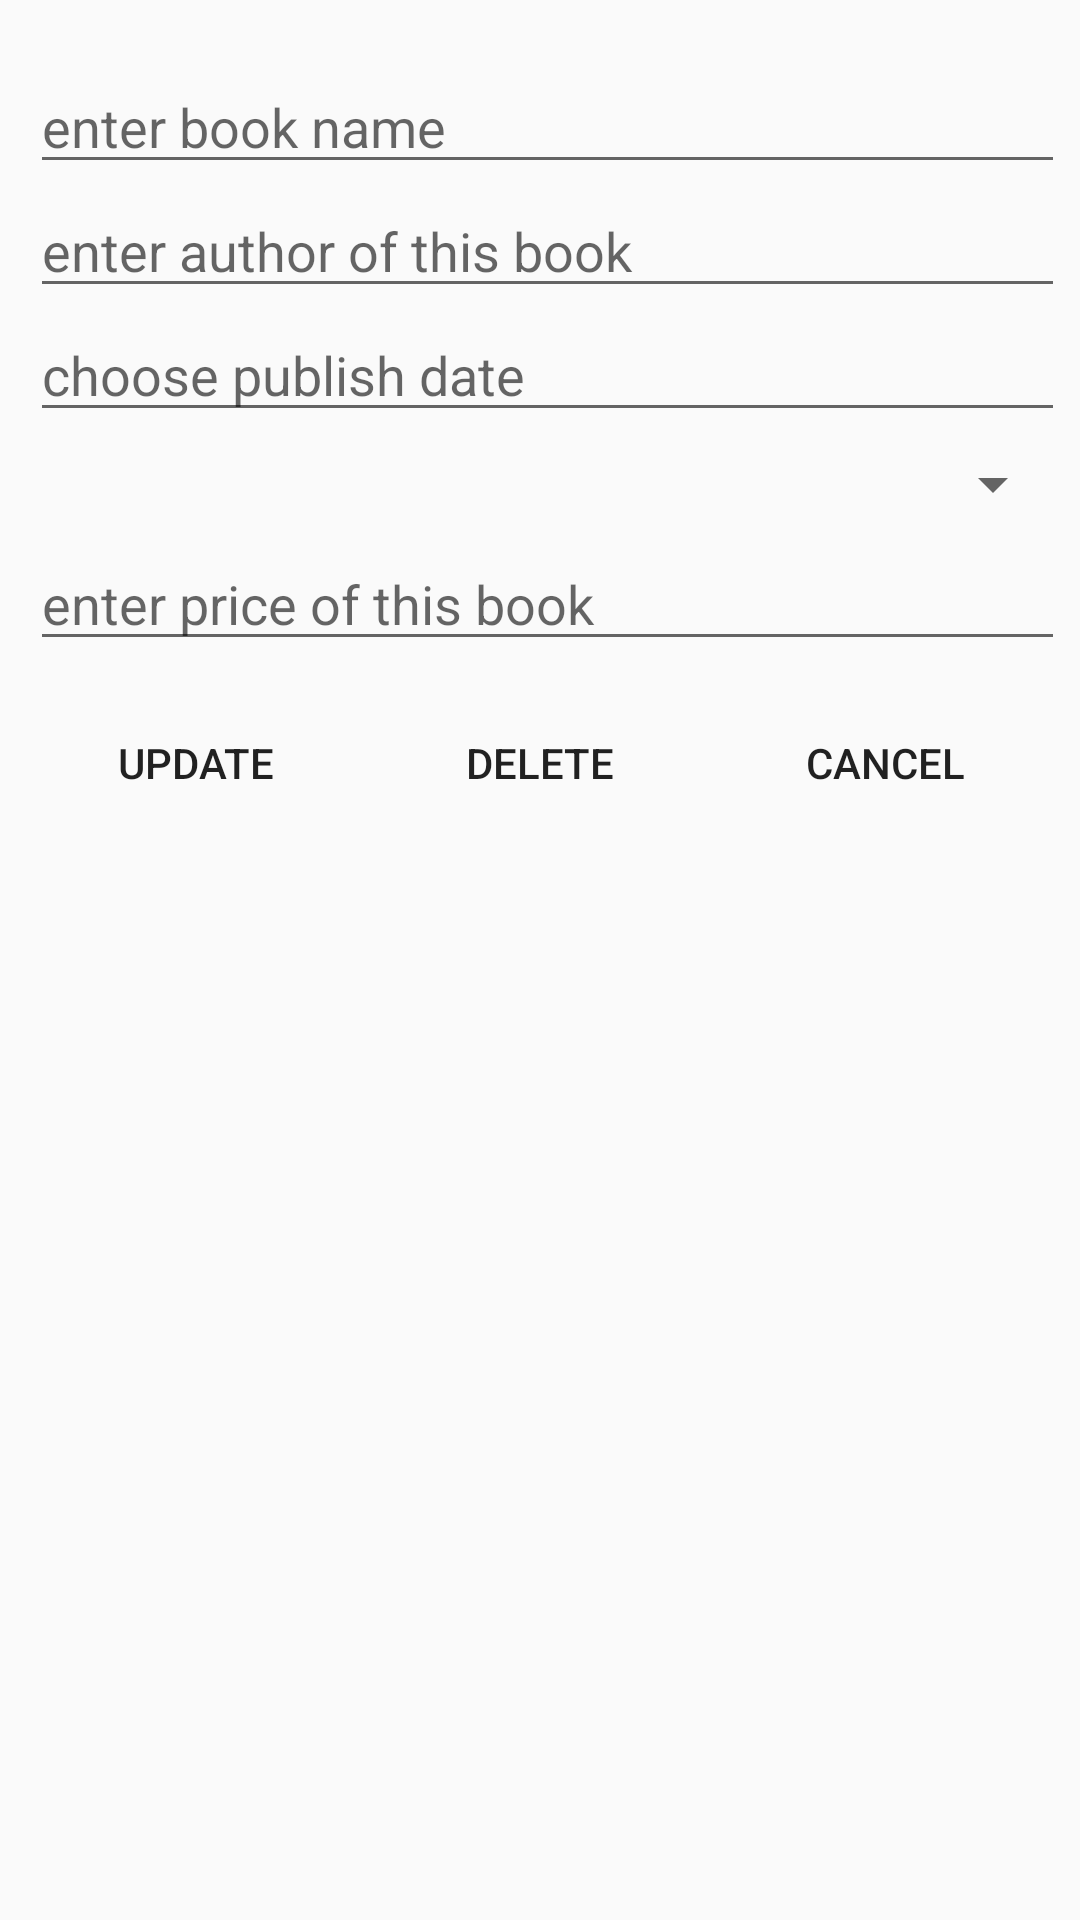

Write the Android layout XML for this screen, with the resource values it uses.
<!-- AndroidManifest.xml: application theme Theme.TH2Bai3 -->
<!-- res/layout/activity_update_delete.xml -->
<?xml version="1.0" encoding="utf-8"?>
<androidx.appcompat.widget.LinearLayoutCompat xmlns:android="http://schemas.android.com/apk/res/android"
    xmlns:app="http://schemas.android.com/apk/res-auto"
    xmlns:tools="http://schemas.android.com/tools"
    android:layout_width="match_parent"
    android:layout_height="match_parent"
    android:orientation="vertical">

    <androidx.appcompat.widget.LinearLayoutCompat
        android:layout_width="match_parent"
        android:layout_height="wrap_content"
        android:layout_marginLeft="10dp"
        android:layout_marginTop="20dp"
        android:layout_marginRight="5dp"
        android:orientation="vertical">

        <EditText
            android:id="@+id/edName"
            android:layout_width="match_parent"
            android:layout_height="wrap_content"
            android:hint="enter book name" />

        <EditText
            android:id="@+id/edAuthor"
            android:layout_width="match_parent"
            android:layout_height="wrap_content"
            android:hint="enter author of this book" />

        <EditText
            android:id="@+id/edPublishDate"
            android:layout_width="match_parent"
            android:layout_height="wrap_content"
            android:editable="false"
            android:hint="choose publish date" />

        <Spinner
            android:id="@+id/spinnerPublisher"
            android:layout_width="match_parent"
            android:layout_height="35dp" />

        <EditText
            android:id="@+id/edPrice"
            android:layout_width="match_parent"
            android:layout_height="wrap_content"
            android:hint="enter price of this book" />


    </androidx.appcompat.widget.LinearLayoutCompat>

    <androidx.appcompat.widget.LinearLayoutCompat
        android:layout_width="match_parent"
        android:layout_height="wrap_content"
        android:layout_marginHorizontal="10dp"
        android:layout_marginTop="10dp"
        android:orientation="horizontal"
        android:weightSum="3">

        <Button
            android:id="@+id/btnUpdate"
            android:layout_width="wrap_content"
            android:layout_height="wrap_content"
            android:layout_marginRight="5dp"
            android:layout_weight="1"
            android:background="@drawable/custom_button"
            android:text="Update" />

        <Button
            android:id="@+id/btnDelete"
            android:layout_width="wrap_content"
            android:layout_height="wrap_content"
            android:layout_marginRight="5dp"
            android:layout_weight="1"
            android:background="@drawable/custom_button"
            android:text="Delete" />

        <Button
            android:id="@+id/btnCancel"
            android:layout_width="wrap_content"
            android:layout_height="wrap_content"
            android:layout_weight="1"
            android:background="@drawable/custom_button"
            android:text="Cancel" />
    </androidx.appcompat.widget.LinearLayoutCompat>
</androidx.appcompat.widget.LinearLayoutCompat>
<!-- resources referenced by this layout -->
<resources>
  <style name="Theme.TH2Bai3" parent="Theme.AppCompat.DayNight.NoActionBar">
          
          <item name="colorPrimary">@color/purple_500</item>
          <item name="colorPrimaryVariant">@color/purple_700</item>
          <item name="colorOnPrimary">@color/white</item>
          
          <item name="colorSecondary">@color/teal_200</item>
          <item name="colorSecondaryVariant">@color/teal_700</item>
          <item name="colorOnSecondary">@color/black</item>
          
          <item name="android:statusBarColor">?attr/colorPrimaryVariant</item>
          
      </style>
  <!-- not gathered from this repository: default colours our renderer supplied (Android Studio template values) -->
  <color name="purple_500">#FF6200EE</color>
  <color name="purple_700">#FF3700B3</color>
  <color name="teal_200">#FF03DAC5</color>
  <color name="teal_700">#FF018786</color>
  <color name="black">#FF000000</color>
  <color name="white">#FFFFFFFF</color>
</resources>
